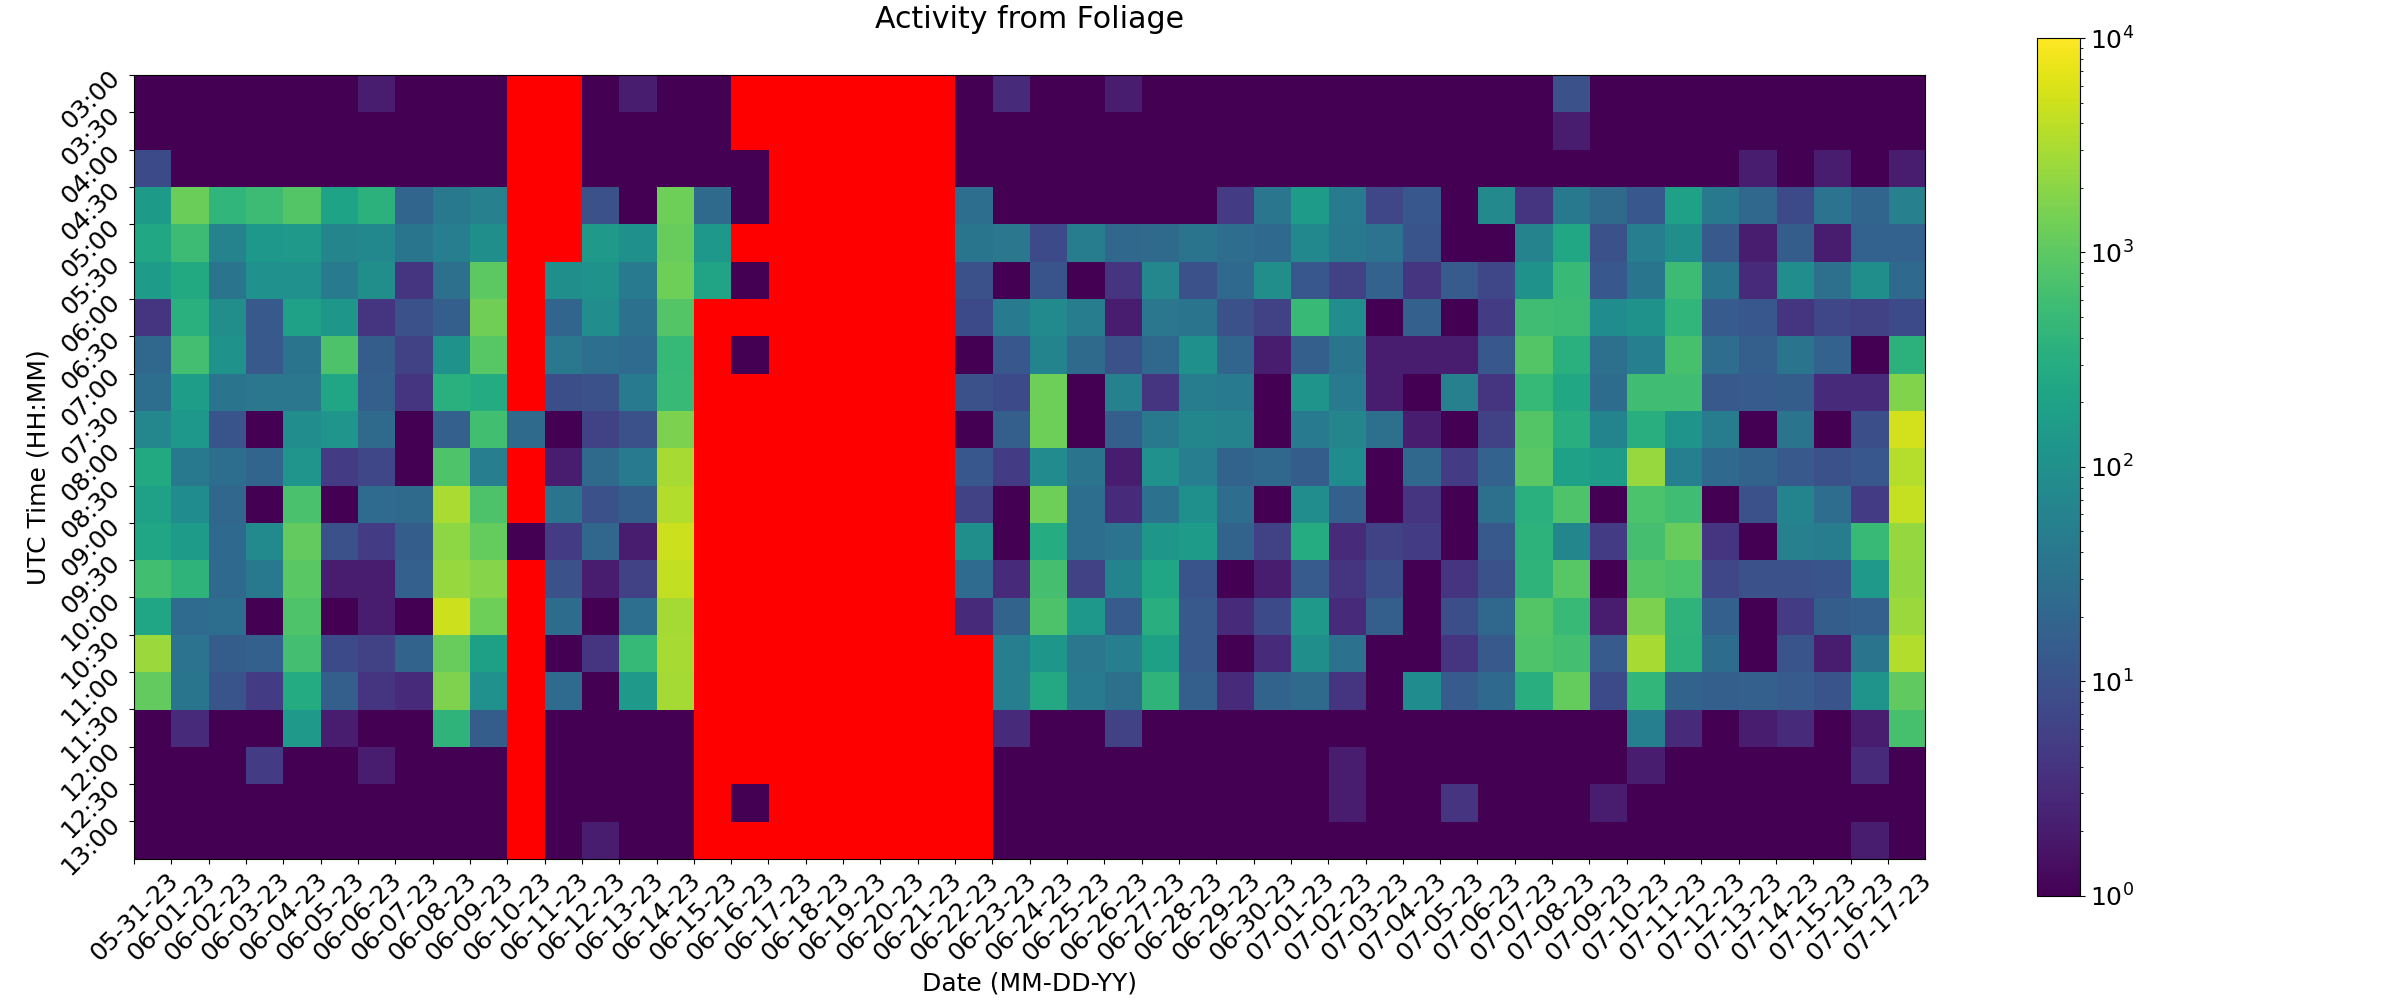

Data behind this chart, as committed beside it:
, 05-31-23, 06-01-23, 06-02-23, 06-03-23, 06-04-23, 06-05-23, 06-06-23, 06-07-23, 06-08-23, 06-09-23, 06-10-23, 06-11-23, 06-12-23, 06-13-23, 06-14-23, 06-15-23, 06-16-23, 06-17-23, 06-18-23, 06-19-23, 06-20-23, 06-21-23, 06-22-23
03:00, 1.0, 1.0, 1.0, 1.0, 1.0, 1.0, 2.0, 1.0, 1.0, 1.0, 0.0, 0.0, 1.0, 2.0, 1.0, 1.0, 0.0, 0.0, 0.0, 0.0, 0.0, 0.0, 1.0
03:30, 1.0, 1.0, 1.0, 1.0, 1.0, 1.0, 1.0, 1.0, 1.0, 1.0, 0.0, 0.0, 1.0, 1.0, 1.0, 1.0, 0.0, 0.0, 0.0, 0.0, 0.0, 0.0, 1.0
04:00, 8.0, 1.0, 1.0, 1.0, 1.0, 1.0, 1.0, 1.0, 1.0, 1.0, 0.0, 0.0, 1.0, 1.0, 1.0, 1.0, 1.0, 0.0, 0.0, 0.0, 0.0, 0.0, 1.0
04:30, 149.0, 1284, 431.0, 545.0, 865.0, 209.0, 373.0, 20.0, 42.0, 55.0, 0.0, 0.0, 10.0, 1.0, 1305, 24.0, 1.0, 0.0, 0.0, 0.0, 0.0, 0.0, 28.0
05:00, 253.0, 556.0, 61.0, 134.0, 143.0, 66.0, 73.0, 36.0, 52.0, 100.0, 0.0, 0.0, 145.0, 101.0, 1160, 135.0, 0.0, 0.0, 0.0, 0.0, 0.0, 0.0, 36.0
05:30, 159.0, 265.0, 35.0, 106.0, 105.0, 45.0, 96.0, 4.0, 30.0, 978.0, 0.0, 99.0, 111.0, 44.0, 1331, 217.0, 1.0, 0.0, 0.0, 0.0, 0.0, 0.0, 10.0
06:00, 4.0, 352.0, 96.0, 13.0, 195.0, 130.0, 4.0, 10.0, 16.0, 1359, 0.0, 20.0, 92.0, 32.0, 849.0, 0.0, 0.0, 0.0, 0.0, 0.0, 0.0, 0.0, 8.0
06:30, 22.0, 649.0, 115.0, 13.0, 35.0, 777.0, 15.0, 6.0, 108.0, 903.0, 0.0, 40.0, 29.0, 25.0, 485.0, 0.0, 1.0, 0.0, 0.0, 0.0, 0.0, 0.0, 1.0
07:00, 28.0, 175.0, 35.0, 38.0, 38.0, 237.0, 16.0, 4.0, 348.0, 294.0, 0.0, 9.0, 10.0, 46.0, 520.0, 0.0, 0.0, 0.0, 0.0, 0.0, 0.0, 0.0, 10.0
07:30, 71.0, 134.0, 11.0, 1.0, 93.0, 122.0, 24.0, 1.0, 17.0, 608.0, 24.0, 1.0, 6.0, 10.0, 1618, 0.0, 0.0, 0.0, 0.0, 0.0, 0.0, 0.0, 1.0
08:00, 268.0, 42.0, 28.0, 20.0, 120.0, 5.0, 7.0, 1.0, 783.0, 52.0, 0.0, 2.0, 24.0, 45.0, 3027, 0.0, 0.0, 0.0, 0.0, 0.0, 0.0, 0.0, 12.0
08:30, 195.0, 87.0, 21.0, 1.0, 702.0, 1.0, 25.0, 24.0, 3159, 777.0, 0.0, 35.0, 10.0, 15.0, 3437, 0.0, 0.0, 0.0, 0.0, 0.0, 0.0, 0.0, 6.0
09:00, 232.0, 164.0, 23.0, 80.0, 1108, 10.0, 5.0, 15.0, 2126, 1154, 1.0, 5.0, 21.0, 2.0, 4905, 0.0, 0.0, 0.0, 0.0, 0.0, 0.0, 0.0, 99.0
09:30, 608.0, 398.0, 23.0, 42.0, 948.0, 2.0, 2.0, 17.0, 2375, 1883, 0.0, 10.0, 2.0, 6.0, 4261, 0.0, 0.0, 0.0, 0.0, 0.0, 0.0, 0.0, 25.0
10:00, 228.0, 25.0, 28.0, 1.0, 783.0, 1.0, 2.0, 1.0, 5024, 1305, 0.0, 26.0, 1.0, 29.0, 2860, 0.0, 0.0, 0.0, 0.0, 0.0, 0.0, 0.0, 3.0
10:30, 2497, 33.0, 15.0, 17.0, 642.0, 8.0, 6.0, 19.0, 1187, 186.0, 0.0, 1.0, 4.0, 478.0, 2952, 0.0, 0.0, 0.0, 0.0, 0.0, 0.0, 0.0, 0.0
11:00, 1091, 36.0, 11.0, 5.0, 288.0, 16.0, 4.0, 3.0, 1689, 105.0, 0.0, 25.0, 1.0, 141.0, 2874, 0.0, 0.0, 0.0, 0.0, 0.0, 0.0, 0.0, 0.0
11:30, 1.0, 3.0, 1.0, 1.0, 145.0, 2.0, 1.0, 1.0, 393.0, 15.0, 0.0, 1.0, 1.0, 1.0, 1.0, 0.0, 0.0, 0.0, 0.0, 0.0, 0.0, 0.0, 0.0
12:00, 1.0, 1.0, 1.0, 5.0, 1.0, 1.0, 2.0, 1.0, 1.0, 1.0, 0.0, 1.0, 1.0, 1.0, 1.0, 0.0, 0.0, 0.0, 0.0, 0.0, 0.0, 0.0, 0.0
12:30, 1.0, 1.0, 1.0, 1.0, 1.0, 1.0, 1.0, 1.0, 1.0, 1.0, 0.0, 1.0, 1.0, 1.0, 1.0, 0.0, 1.0, 0.0, 0.0, 0.0, 0.0, 0.0, 0.0
13:00, 1.0, 1.0, 1.0, 1.0, 1.0, 1.0, 1.0, 1.0, 1.0, 1.0, 0.0, 1.0, 2.0, 1.0, 1.0, 0.0, 0.0, 0.0, 0.0, 0.0, 0.0, 0.0, 0.0
